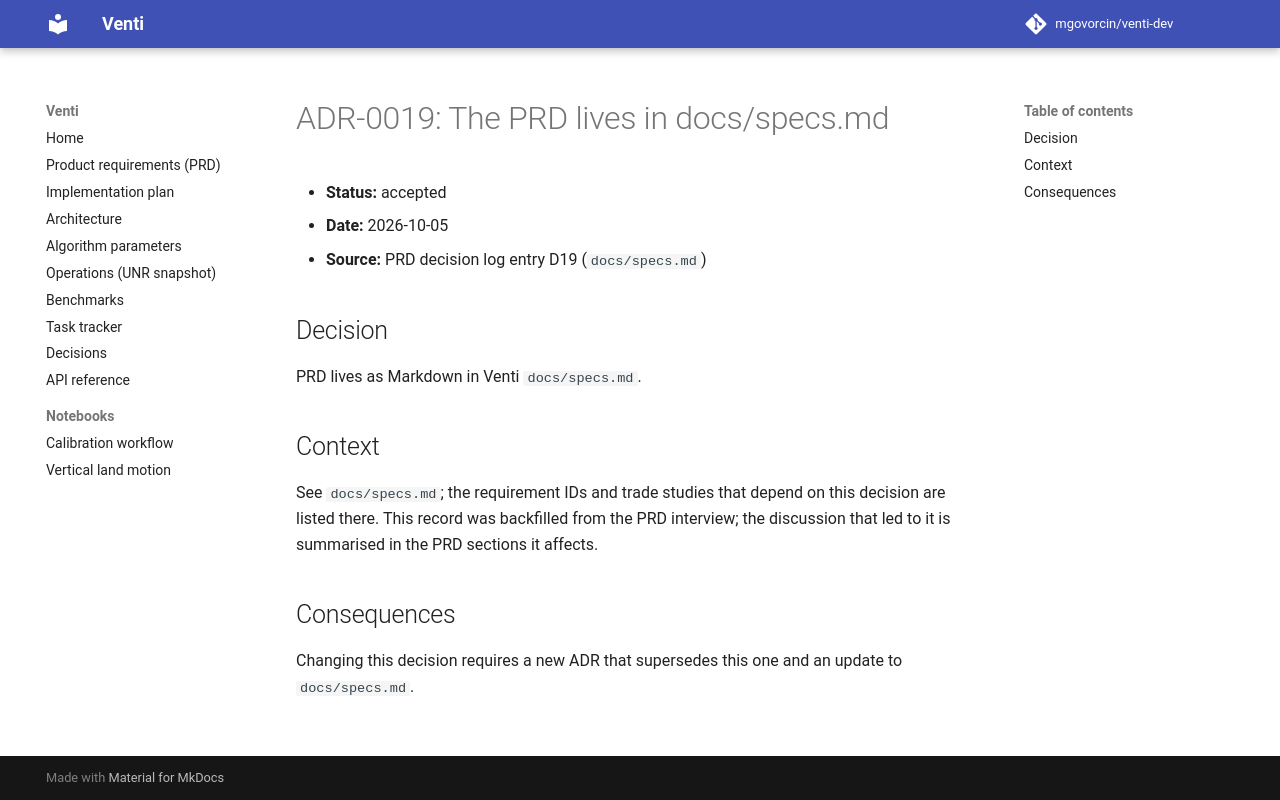

repository: mgovorcin/venti-dev · page: decisions/0019-the-prd-lives-in-docs-specs/index.html · generator: mkdocs

# ADR-0019: The PRD lives in docs/specs.md

- **Status:** accepted
- **Date:** 2026-10-05
- **Source:** PRD decision log entry D19 (`docs/specs.md`)

## Decision

PRD lives as Markdown in Venti `docs/specs.md`.

## Context

See `docs/specs.md`; the requirement IDs and trade studies that depend on this
decision are listed there. This record was backfilled from the PRD interview;
the discussion that led to it is summarised in the PRD sections it affects.

## Consequences

Changing this decision requires a new ADR that supersedes this one and an
update to `docs/specs.md`.
